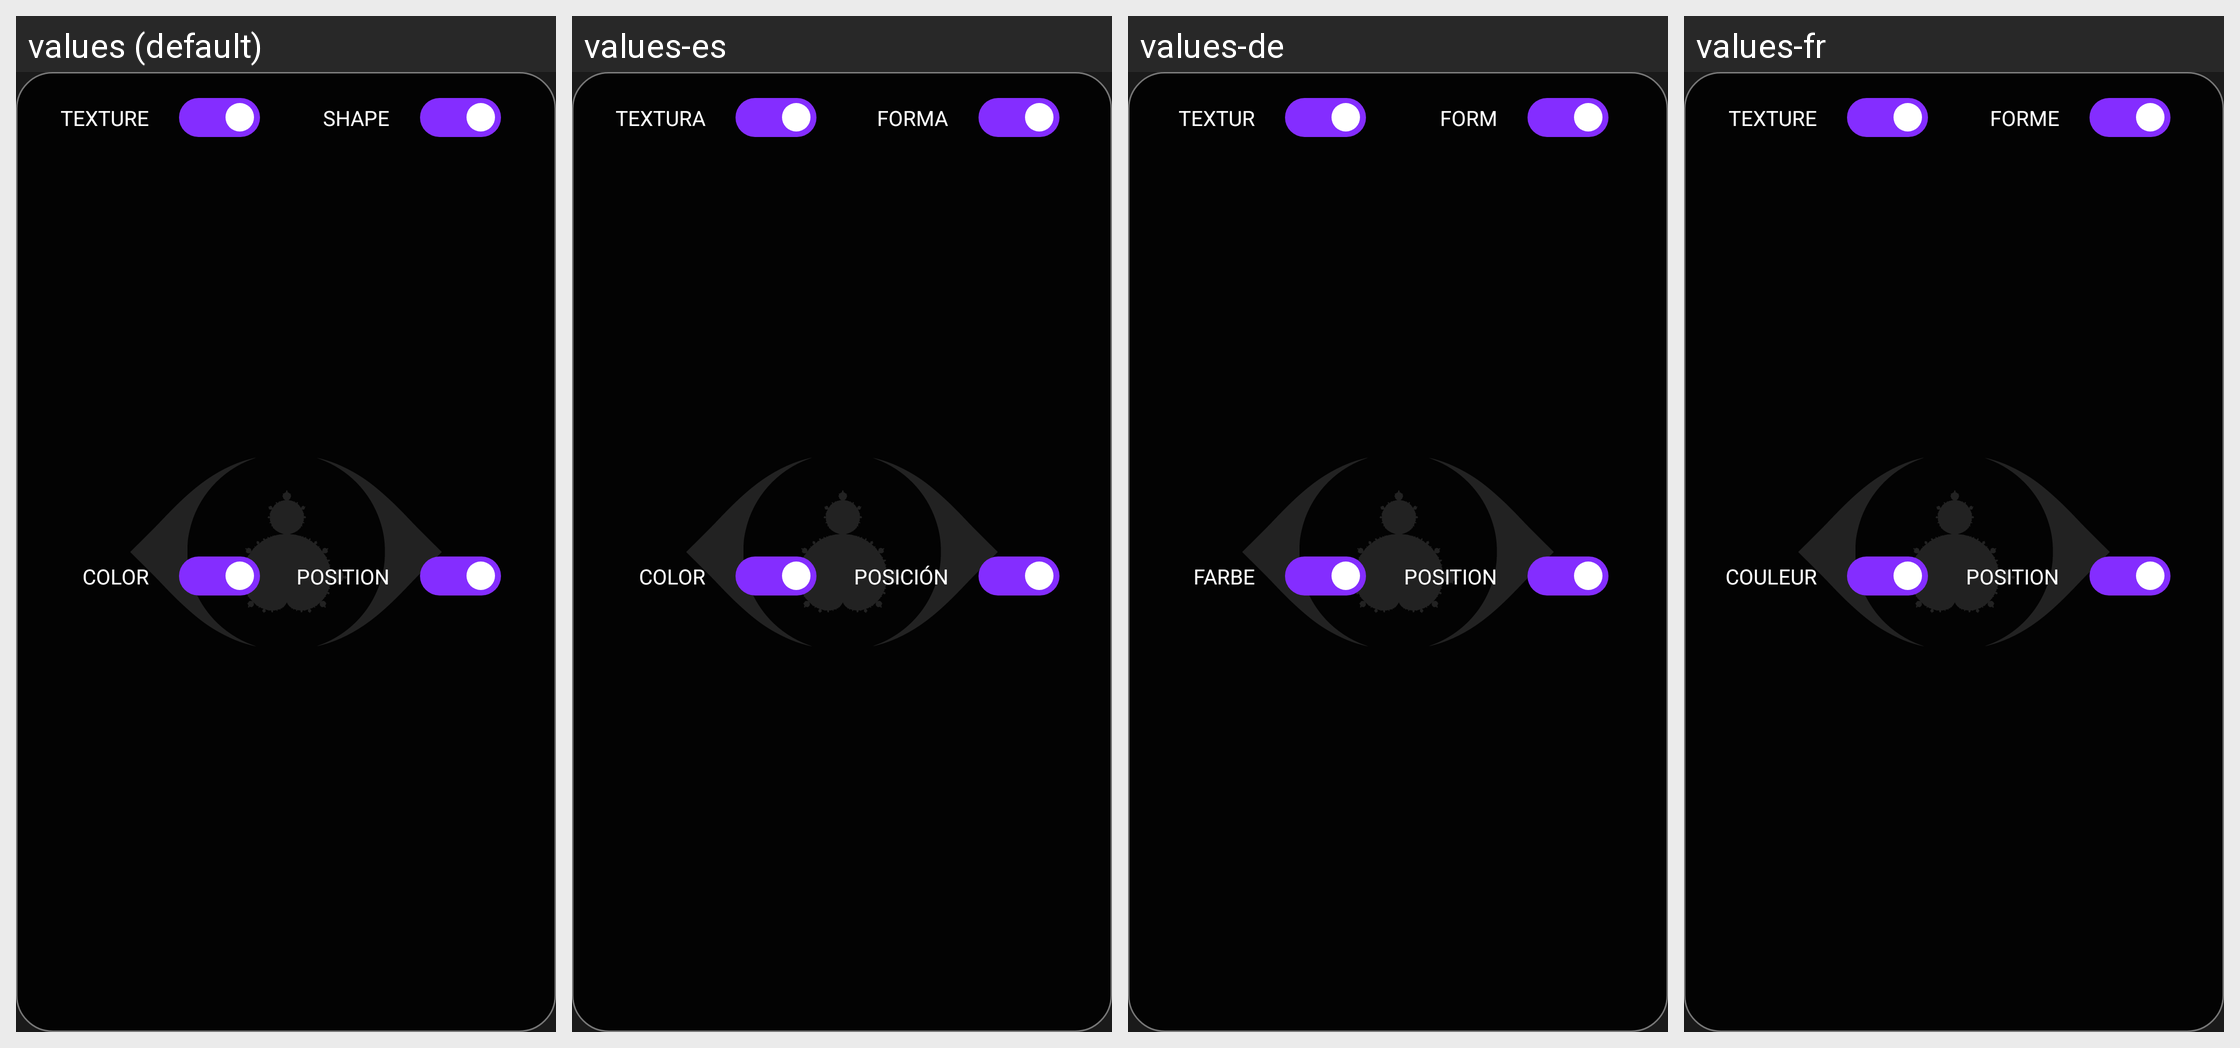

For this localized Android screen grid, give each drawn string resource with its value in every locale shown.
Android screen res/layout/randomizer_layout.xml rendered under 4 locales, left to right: values (default), values-es, values-de, values-fr. Device: Nexus 5 (rendered at 1080×1920; each locale shown at half size, 540×960, under a caption strip naming it); theme AppTheme.Launcher.
Other locales in the repository, not shown: values-pt.
Strings drawn on this screen, with the default value and each locale's value (text and hints the layout hard-codes, and strings that could not be matched under every locale, appear in the picture but are not listed):

texture
  values: texture
  values-es: textura
  values-de: textur
  values-fr: texture

color
  values: color
  values-es: color
  values-de: farbe
  values-fr: couleur

shape
  values: Shape
  values-es: Forma
  values-de: Form
  values-fr: Forme

position
  values: position
  values-es: posición
  values-de: position
  values-fr: position
